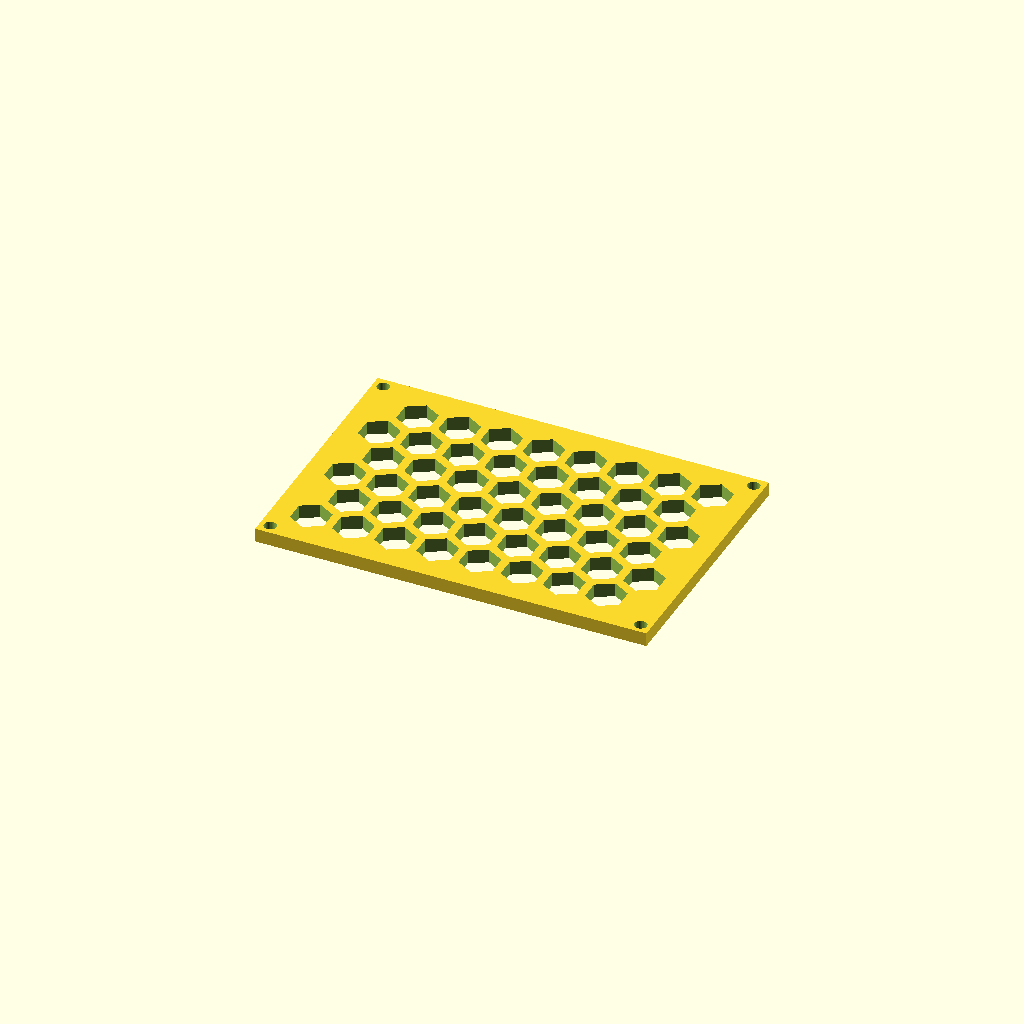
Cell 1: rendered with the file's own defaults.
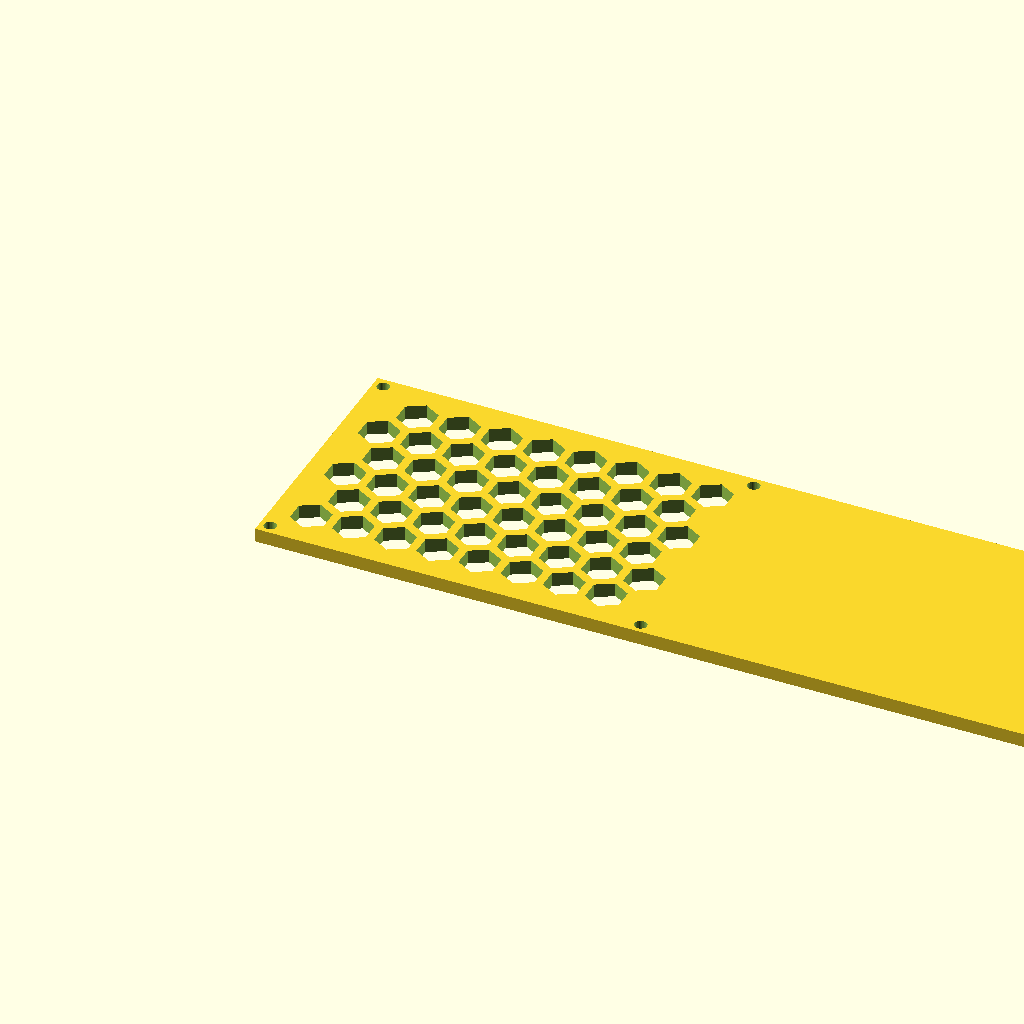
Cell 2: the same model with panel_w = 280.7.
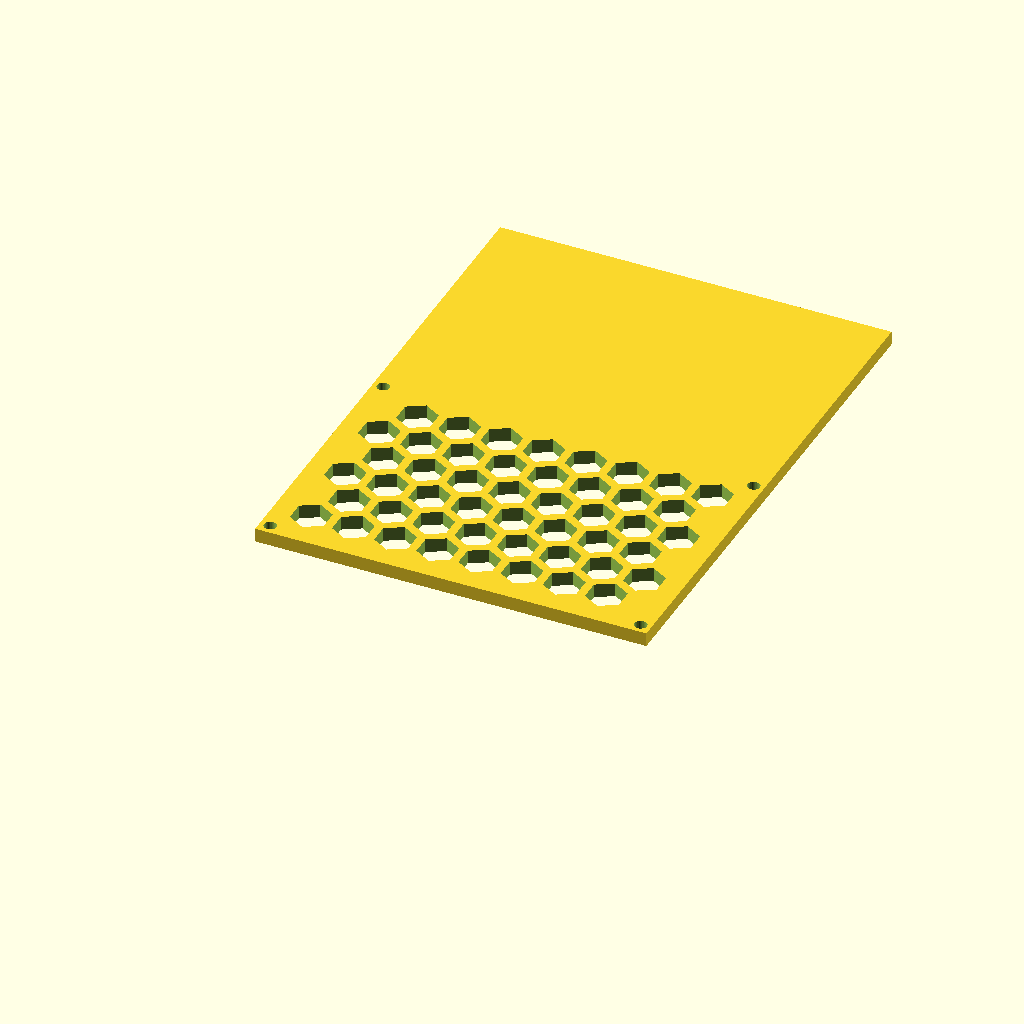
Cell 3: panel_d = 188.58 (everything else at default).
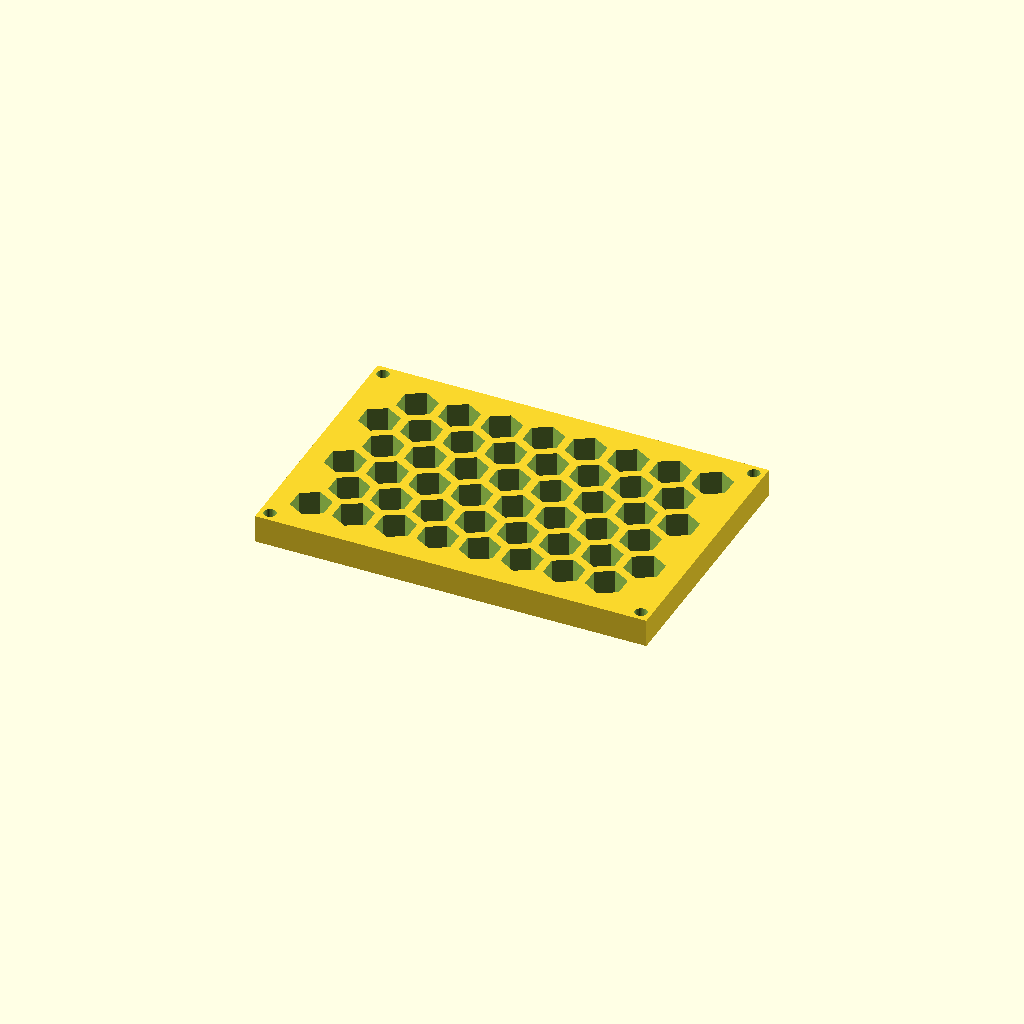
Cell 4 — thick set to 10, the other parameters unchanged.
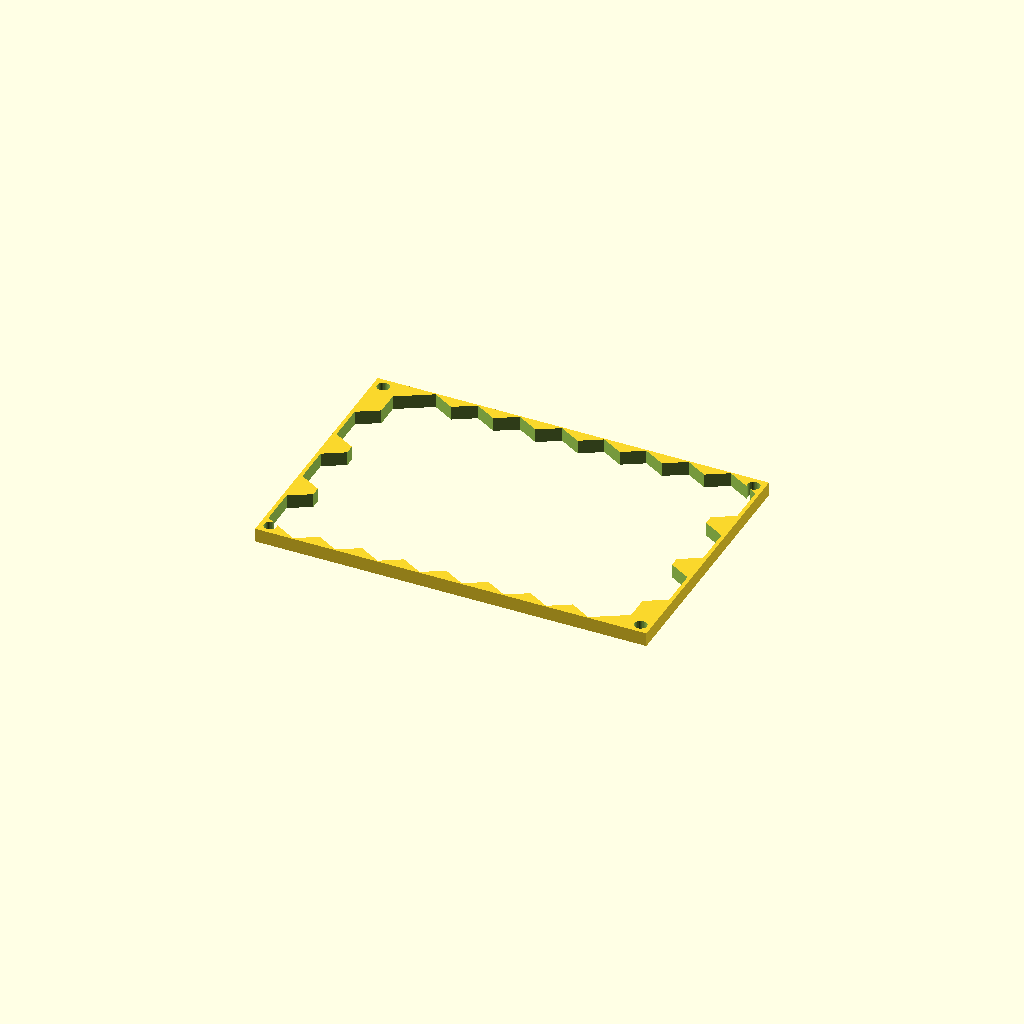
Cell 5: cell_r = 14 (everything else at default).
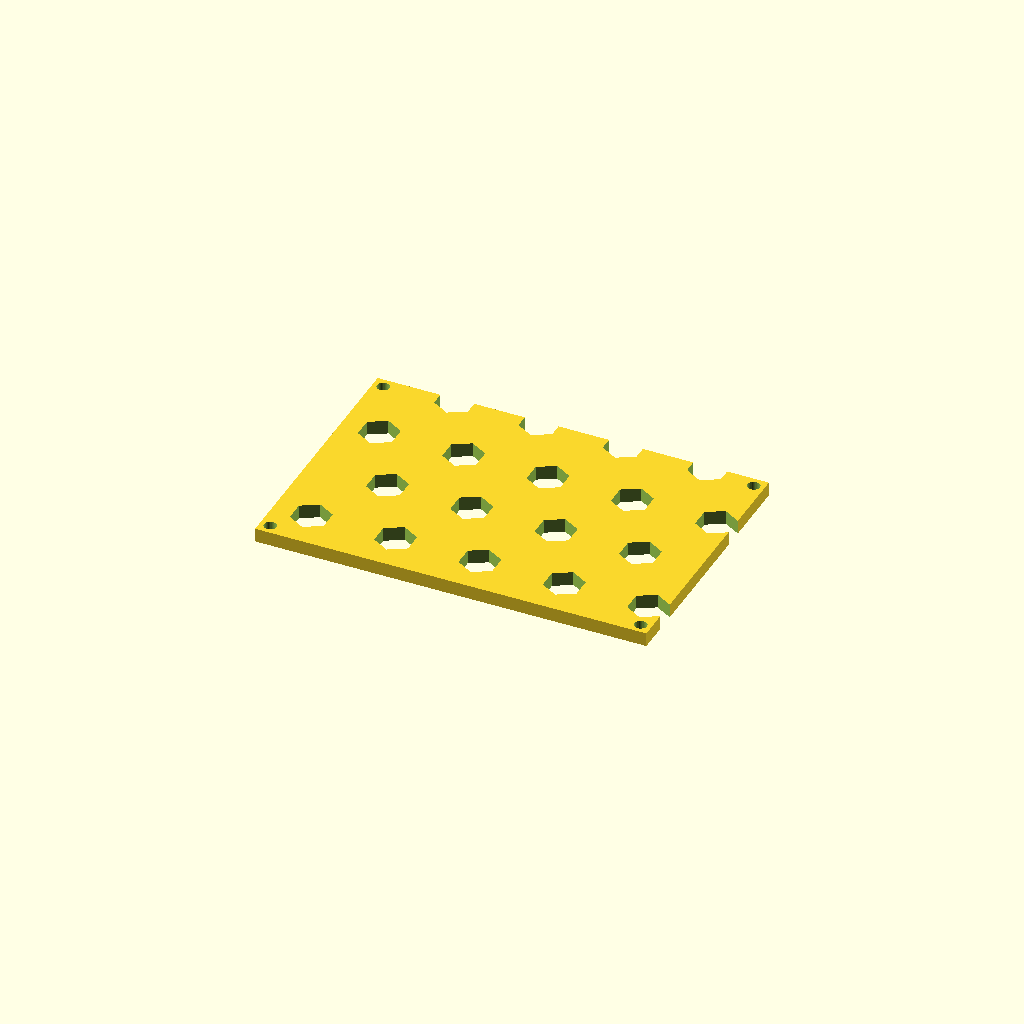
Cell 6: pitch = 30.24 (everything else at default).
All cells are drawn from one camera (rotation 55°, 0°, 25°, orthographic, colour scheme Cornfield), so only the parameter changes between them.
OpenSCAD source file optional_data/data/gen3/hexlattices/part_0023.scad:
$fn = 32;

// ----------------------------------------------------------------------
// Honeycomb panel: 140.35 x 94.29 mm, 48 cells of 14 mm
// ----------------------------------------------------------------------

// --- parameters (mm) ---
panel_w = 140.35;         // panel width
panel_d = 94.29;          // panel depth
thick = 5;                // panel thickness
cell_r = 7;               // hex cell circumradius
pitch = 15.12;            // hex cell pitch (centre to centre)
web = 3;                  // web between the cells
columns = 8;              // columns of cells
rows = 6;                 // rows of cells
cell_count = 48;          // total cells
shift_x = 13.46;          // first cell offset in x
shift_y = 14.4;           // first cell offset in y
mount_d = 4.4;            // corner mounting holes
hole_off = 3.7;           // mounting hole offset from the corners

difference() {
  union() {
    cube([panel_w, panel_d, thick]);
  }
  /* hexagonal cells, point-up, cut right through the plate */
  for (row = [0 : rows - 1]) {
    for (col = [0 : columns - 1]) {
      translate([shift_x + col * pitch + (row % 2) * pitch / 2, shift_y + row * pitch * 0.866025, -2.5]) rotate([0, 0, 30]) cylinder(h = thick + 5, d = 2 * cell_r, $fn = 6);
    }
  }
  /* corner mounting holes, clear of the outer cell web */
  translate([3.7, 3.7, -2.5]) cylinder(h = thick + 5, d = mount_d);
  translate([136.65, 3.7, -2.5]) cylinder(h = thick + 5, d = mount_d);
  translate([3.7, 90.59, -2.5]) cylinder(h = thick + 5, d = mount_d);
  translate([136.65, 90.59, -2.5]) cylinder(h = thick + 5, d = mount_d);
}
Customizer parameters (derived from the source; name, type, default, range or options):
panel_w: number, default 140.35
panel_d: number, default 94.29
thick: number, default 5
cell_r: number, default 7
pitch: number, default 15.12
web: number, default 3
columns: number, default 8
rows: number, default 6
cell_count: number, default 48
shift_x: number, default 13.46
shift_y: number, default 14.4
mount_d: number, default 4.4
hole_off: number, default 3.7
